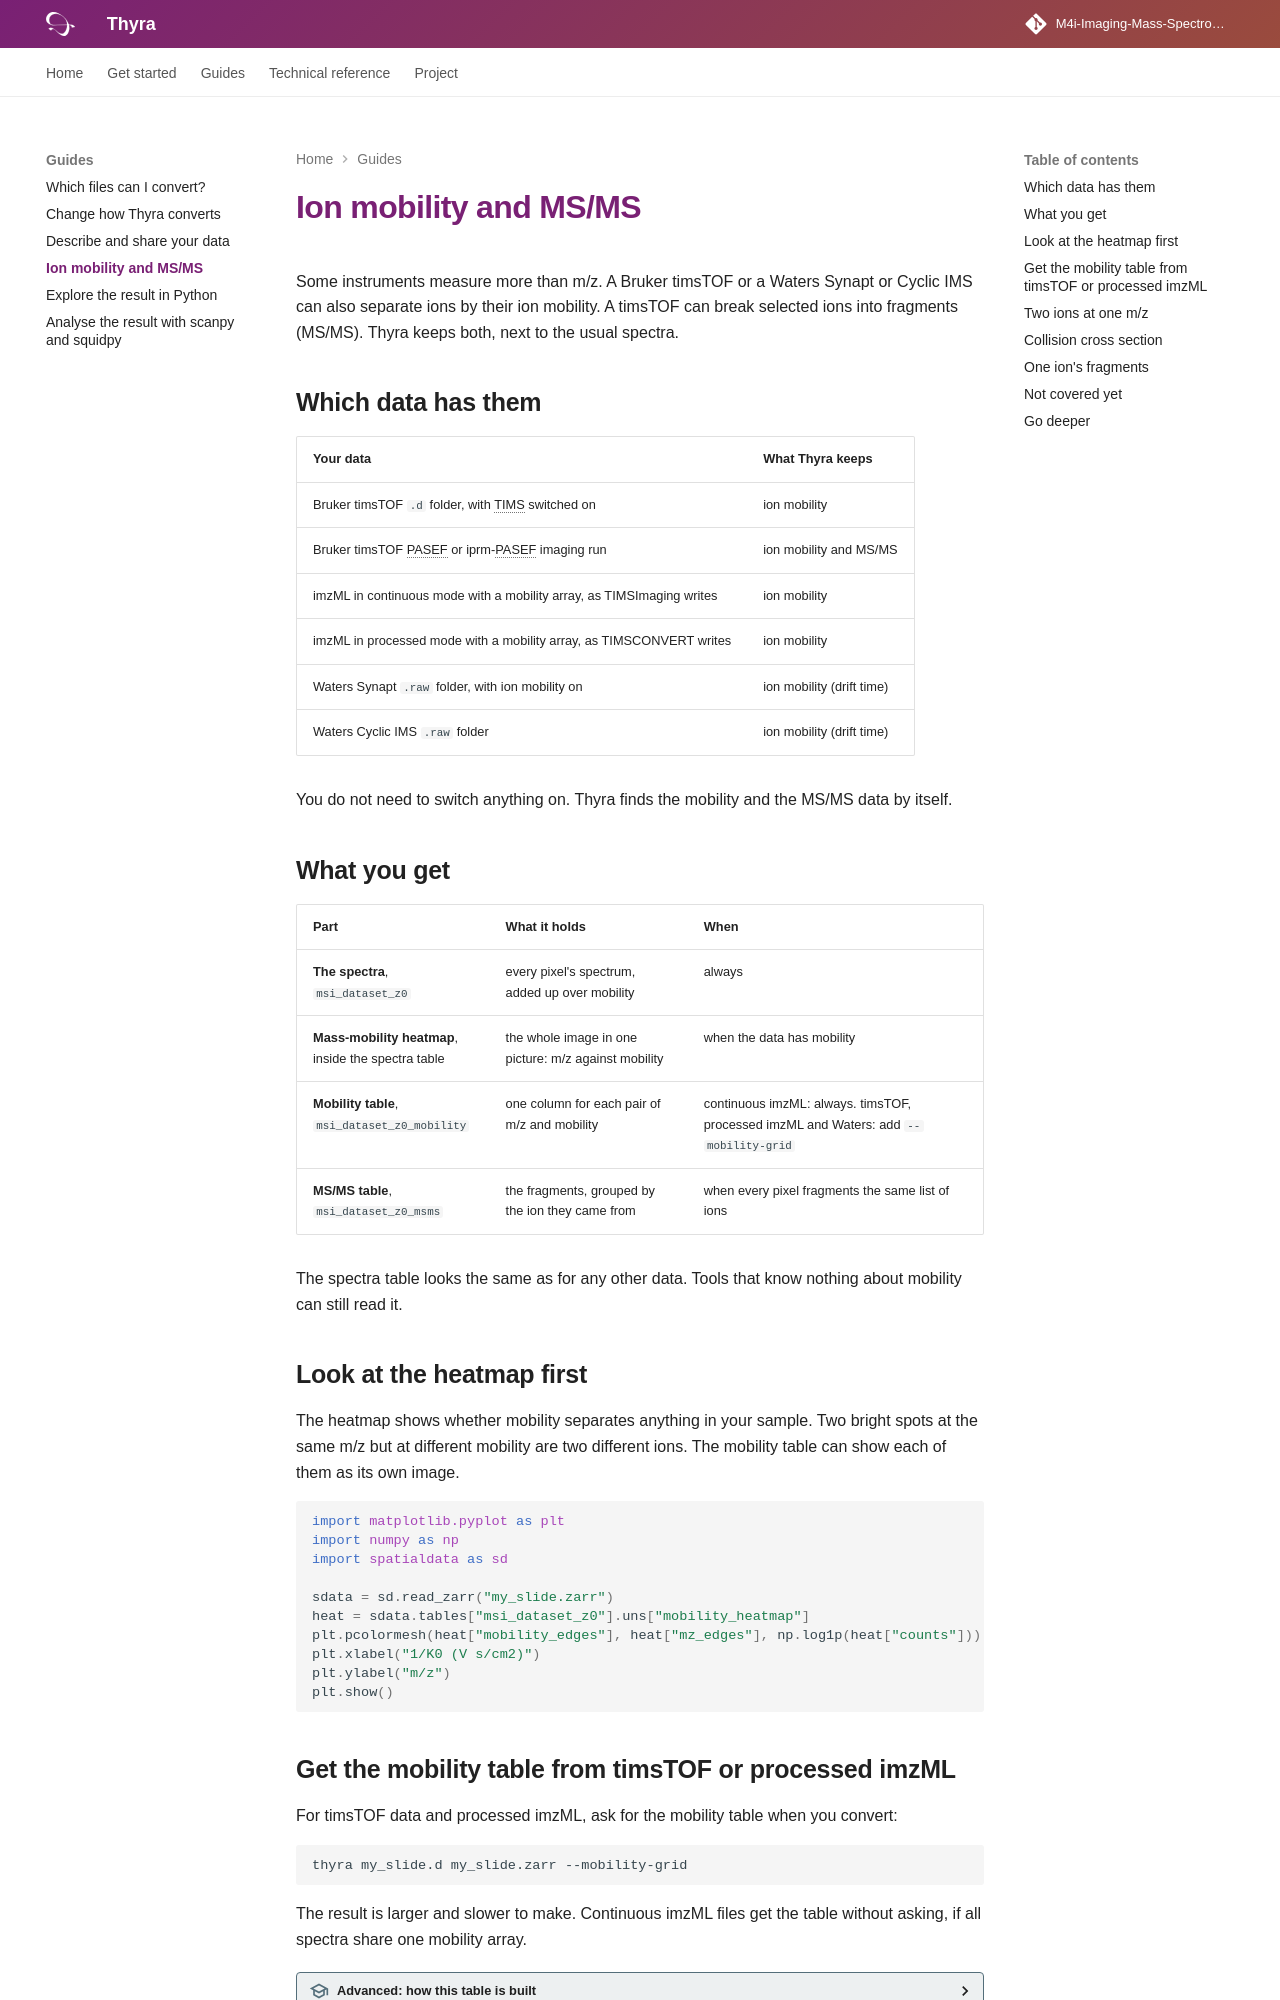

repository: M4i-Imaging-Mass-Spectrometry/thyra · page: ion-mobility-and-msms/index.html · generator: mkdocs

# Ion mobility and MS/MS

Some instruments measure more than m/z. A Bruker timsTOF or a Waters Synapt
or Cyclic IMS can also separate ions by their ion mobility. A timsTOF can break selected
ions into fragments (MS/MS). Thyra keeps both, next to the usual spectra.

## Which data has them

| Your data | What Thyra keeps |
|---|---|
| Bruker timsTOF `.d` folder, with TIMS switched on | ion mobility |
| Bruker timsTOF PASEF or iprm-PASEF imaging run | ion mobility and MS/MS |
| imzML in continuous mode with a mobility array, as TIMSImaging writes | ion mobility |
| imzML in processed mode with a mobility array, as TIMSCONVERT writes | ion mobility |
| Waters Synapt `.raw` folder, with ion mobility on | ion mobility (drift time) |
| Waters Cyclic IMS `.raw` folder | ion mobility (drift time) |

You do not need to switch anything on. Thyra finds the mobility and the
MS/MS data by itself.

## What you get

| Part | What it holds | When |
|---|---|---|
| **The spectra**, `msi_dataset_z0` | every pixel's spectrum, added up over mobility | always |
| **Mass-mobility heatmap**, inside the spectra table | the whole image in one picture: m/z against mobility | when the data has mobility |
| **Mobility table**, `msi_dataset_z0_mobility` | one column for each pair of m/z and mobility | continuous imzML: always. timsTOF, processed imzML and Waters: add `--mobility-grid` |
| **MS/MS table**, `msi_dataset_z0_msms` | the fragments, grouped by the ion they came from | when every pixel fragments the same list of ions |

The spectra table looks the same as for any other data. Tools that know
nothing about mobility can still read it.

## Look at the heatmap first

The heatmap shows whether mobility separates anything in your sample. Two
bright spots at the same m/z but at different mobility are two different
ions. The mobility table can show each of them as its own image.

```python
import matplotlib.pyplot as plt
import numpy as np
import spatialdata as sd

sdata = sd.read_zarr("my_slide.zarr")
heat = sdata.tables["msi_dataset_z0"].uns["mobility_heatmap"]
plt.pcolormesh(heat["mobility_edges"], heat["mz_edges"], np.log1p(heat["counts"]))
plt.xlabel("1/K0 (V s/cm2)")
plt.ylabel("m/z")
plt.show()
```

## Get the mobility table from timsTOF or processed imzML

For timsTOF data and processed imzML, ask for the mobility table when you
convert:

```bash
thyra my_slide.d my_slide.zarr --mobility-grid
```

The result is larger and slower to make. Continuous imzML
files get the table without asking, if all spectra share one mobility array.

??? advanced "Advanced: how this table is built"
    Every pixel measures mobility at slightly different values. So Thyra puts
    them on shared mobility channels, the same channels as the heatmap: 256
    on a timsTOF, one per drift bin on a Waters run.
    A box drawn on the heatmap then picks the same channels in the table.
    `--mobility-bins`, `--mobility-min` and `--mobility-max` change the
    channels. See
    [Output format](output-format.md#the-same-table-from-a-common-mobility-grid).
